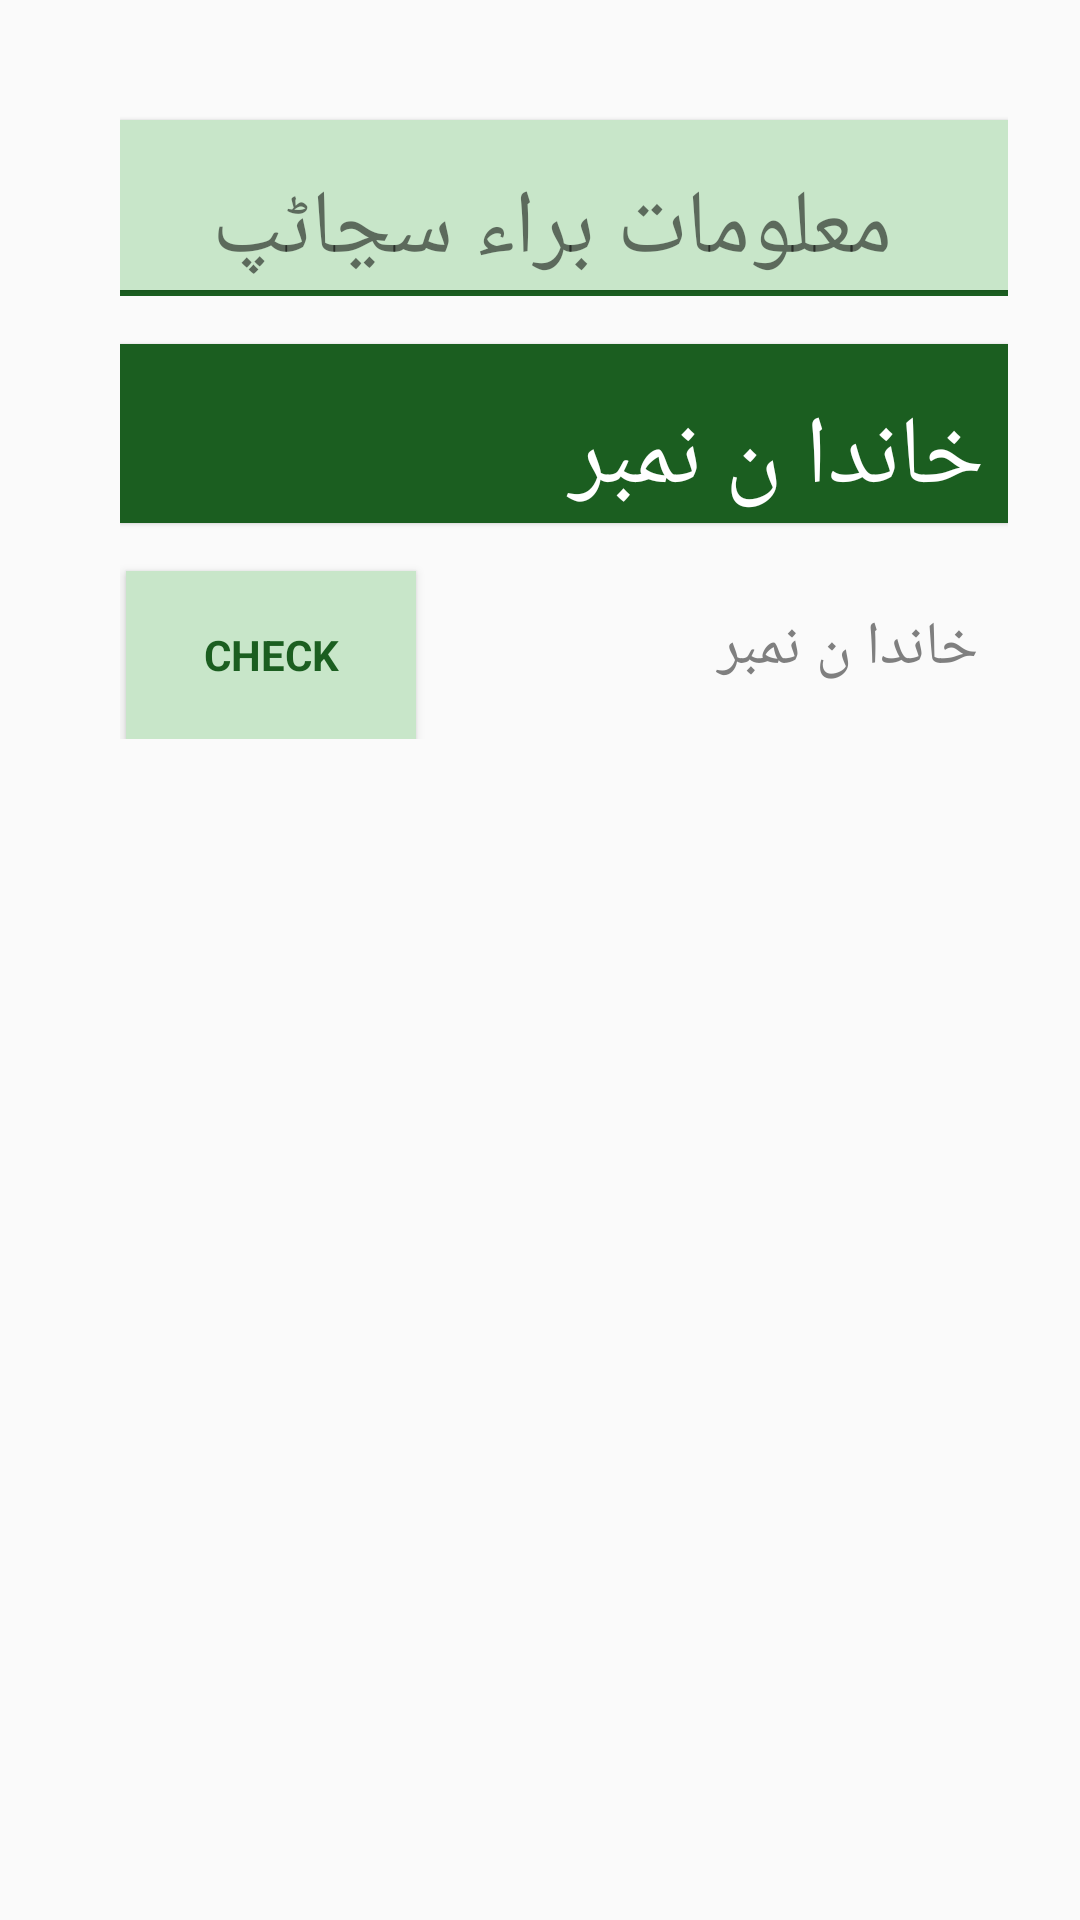

Layout XML and referenced resources for this Android screen:
<!-- AndroidManifest.xml: activity theme AppTheme1 -->
<!-- res/layout/activity_section_a.xml -->
<?xml version="1.0" encoding="utf-8"?>
<RelativeLayout xmlns:android="http://schemas.android.com/apk/res/android"
    xmlns:tools="http://schemas.android.com/tools"
    android:id="@+id/activity_section_a"
    android:layout_width="match_parent"
    android:layout_height="match_parent"
    tools:context="edu.aku.hassannaqvi.mapps_form11.activities.SectionAActivity">

    <ScrollView xmlns:android="http://schemas.android.com/apk/res/android"
        android:id="@+id/scrollView01"
        android:layout_width="match_parent"
        android:layout_height="wrap_content"
        android:layout_alignParentTop="true"
        android:layout_centerHorizontal="true"
        android:scrollbars="horizontal">

        <LinearLayout
            android:layout_width="match_parent"
            android:layout_height="wrap_content"
            android:layoutDirection="rtl"
            android:orientation="vertical"
            android:paddingEnd="16dp">

            <TextView
                android:id="@+id/app_header"
                android:layout_width="match_parent"
                android:layout_height="wrap_content"
                android:layout_gravity="center_horizontal"
                android:layout_marginTop="16dp"
                android:background="@color/colorAccent"
                android:gravity="center"
                android:text="@string/Seca"
                android:textSize="30sp" />

            <View
                android:layout_width="match_parent"
                android:layout_height="2dp"
                android:background="@color/colorPrimary" />


            
            <TextView
                android:layout_width="match_parent"
                android:layout_height="wrap_content"
                android:layout_marginTop="16dp"
                android:background="@color/colorPrimary"
                android:text="@string/mp02a003"
                android:textAppearance="?android:attr/textAppearanceLarge"
                android:textColor="@android:color/white" />

            <LinearLayout
                android:layout_width="match_parent"
                android:layout_height="wrap_content"
                android:orientation="horizontal">

                <EditText
                    android:id="@+id/mp02a003"
                    android:layout_width="match_parent"
                    android:layout_height="wrap_content"
                    android:layout_marginTop="16dp"
                    android:layout_marginEnd="2dp"
                    android:layout_weight="1"
                    android:hint="@string/mp02a003"
                    android:inputType="number"
                    android:maxLength="3" />

                <Button
                    android:id="@+id/checkParticipants"
                    style="@style/button"
                    android:layout_width="match_parent"
                    android:layout_height="wrap_content"
                    android:layout_marginTop="16dp"
                    android:layout_marginEnd="2dp"
                    android:layout_weight="2"
                    android:background="@color/colorAccent"
                    android:elevation="1dp"
                    android:padding="2dp"
                    android:text="CHECK"
                    android:textColor="@color/colorPrimary"
                    android:textStyle="bold" />

            </LinearLayout>


            <LinearLayout
                android:id="@+id/fldGrpmp01"
                android:layout_width="match_parent"
                android:layout_height="wrap_content"
                android:orientation="vertical"
                android:visibility="gone"
                tools:visibility="visible">

                

                <TextView
                    android:layout_width="match_parent"
                    android:layout_height="wrap_content"
                    android:layout_marginTop="16dp"
                    android:background="@color/colorPrimary"
                    android:text="@string/mp02a001"
                    android:textAppearance="?android:attr/textAppearanceLarge"
                    android:textColor="@android:color/white" />

                <Spinner
                    android:id="@+id/mp02a001"
                    style="@style/spinner"
                    android:layout_width="match_parent"
                    android:layout_height="wrap_content"
                    android:gravity="center"
                    android:popupBackground="#ffffff" />

                <TextView
                    android:layout_width="match_parent"
                    android:layout_height="wrap_content"
                    android:layout_marginTop="16dp"
                    android:background="@color/colorPrimary"
                    android:text="@string/mp02a002"
                    android:textAppearance="?android:attr/textAppearanceLarge"
                    android:textColor="@android:color/white" />

                <EditText
                    android:id="@+id/mp02a002"
                    android:layout_width="match_parent"
                    android:layout_height="wrap_content"
                    android:digits="abcdefghijklmnopqrstuvwxyz ABCDEFGHIJKLMNOPQRSTUVWXYZ"
                    android:enabled="true"
                    android:hint="@string/mp02a002"
                    android:maxLength="27" />

                <TextView
                    android:layout_width="match_parent"
                    android:layout_height="wrap_content"
                    android:layout_marginTop="16dp"
                    android:background="@color/colorPrimary"
                    android:text="@string/mp02a006"
                    android:textAppearance="?android:attr/textAppearanceLarge"
                    android:textColor="@android:color/white" />

                <EditText
                    android:id="@+id/mp02a006"
                    android:layout_width="match_parent"
                    android:layout_height="wrap_content"
                    android:digits="abcdefghijklmnopqrstuvwxyz ABCDEFGHIJKLMNOPQRSTUVWXYZ0123456789"
                    android:hint="@string/mp02a006"
                    android:inputType="textCapWords" />

                <TextView
                    android:layout_width="match_parent"
                    android:layout_height="wrap_content"
                    android:layout_marginTop="16dp"
                    android:background="@color/colorPrimary"
                    android:text="@string/mp02a007"
                    android:textAppearance="?android:attr/textAppearanceLarge"
                    android:textColor="@android:color/white" />

                <EditText
                    android:id="@+id/mp02a007"
                    android:layout_width="match_parent"
                    android:layout_height="wrap_content"
                    android:hint="@string/mp02a007"
                    android:inputType="number"
                    android:maxLength="11" />

                

                <LinearLayout
                    android:id="@+id/fldGrpmp02a007"
                    android:layout_width="match_parent"
                    android:layout_height="wrap_content"
                    android:orientation="vertical">

                    <TextView
                        android:layout_width="match_parent"
                        android:layout_height="wrap_content"
                        android:layout_marginTop="16dp"
                        android:background="@color/colorPrimary"
                        android:text="@string/mp02a013"
                        android:textAppearance="?android:attr/textAppearanceLarge"
                        android:textColor="@android:color/white" />

                    <RadioGroup
                        android:id="@+id/mp02a013"
                        android:layout_width="match_parent"
                        android:layout_height="wrap_content"
                        android:orientation="horizontal">

                        <RadioButton
                            android:id="@+id/mp02a01301"
                            android:layout_width="match_parent"
                            android:layout_height="wrap_content"
                            android:layout_weight="1"
                            android:text="@string/yes" />

                        <RadioButton
                            android:id="@+id/mp02a01302"
                            android:layout_width="match_parent"
                            android:layout_height="wrap_content"
                            android:layout_weight="1"
                            android:text="@string/no" />

                    </RadioGroup>

                </LinearLayout>

                

                <LinearLayout
                    android:layout_width="wrap_content"
                    android:layout_height="wrap_content"
                    android:layout_gravity="end"
                    android:orientation="horizontal">

                    <Button
                        android:id="@+id/btn_End"
                        android:layout_width="0dp"
                        android:layout_height="wrap_content"
                        android:layout_weight="1"
                        android:padding="2dp"
                        android:text="@string/end_interview"
                        android:textColor="#ff1e1e" />

                    

                    <Button
                        android:id="@+id/btn_Continue"
                        android:layout_width="match_parent"
                        android:layout_height="wrap_content"
                        android:padding="2dp"
                        android:text="@string/start_interview"
                        android:textColor="@color/colorPrimaryDark"
                        android:visibility="visible" />
                    

                </LinearLayout>

            </LinearLayout>

        </LinearLayout>

    </ScrollView>


</RelativeLayout>
<!-- resources referenced by this layout -->
<resources>
  <color name="colorAccent">#c8e6c9</color>
  <color name="colorPrimary">#1b5e20</color>
  <color name="colorPrimaryDark">#1b5e20</color>
  <string name="Seca"> معلومات براء سڃاڻپ </string>
  <string name="end_interview"> اختتام </string>
  <string name="mp02a001"> جواب ڏيندڙ جو نالو </string>
  <string name="mp02a002"> گھر جي سربراه جو نالو </string>
  <string name="mp02a003"> خاندا ن نمبر </string>
  <string name="mp02a006"> ڳوٺ جو نالو </string>
  <string name="mp02a007"> رابطي لاء نمبر </string>
  <string name="mp02a013"> زباني رضامندي </string>
  <string name="no">نه</string>
  <string name="start_interview"> انٽرويو شروع ڪريو </string>
  <string name="yes">ها</string>
  <style name="button" parent="android:Widget.ActionButton">
  
      </style>
  <style name="spinner" parent="@android:style/Widget.Material.Light.Spinner">
          <item name="android:layout_width">match_parent</item>
          <item name="android:layout_height">wrap_content</item>
          <item name="android:textSize">26sp</item>
          <item name="android:typeface">serif</item>
          <item name="android:textColor">@color/black</item>
  
  
      </style>
  <style name="AppTheme1" parent="Theme.AppCompat.Light.DarkActionBar">
          <item name="android:scrollViewStyle">@style/BackgroundStyle</item>
          <item name="android:textViewStyle">@style/lblTextView</item>
          <item name="android:editTextStyle">@style/textInput</item>
          <item name="android:checkboxStyle">@style/checkbox</item>
          <item name="android:radioButtonStyle">@style/radiobutton</item>
          <item name="spinnerStyle">@style/spinner</item>
  
          
      </style>
  <color name="black">#000000</color>
  <style name="BackgroundStyle" parent="android:Widget.Material.Light.ScrollView">
          <item name="android:padding">24dp</item>
      </style>
  <style name="lblTextView" parent="android:Widget.Material.Light.TextView">
          <item name="android:layout_width">match_parent</item>
          <item name="android:layout_height">wrap_content</item>
          <item name="android:layout_marginTop">16dp</item>
          <item name="android:paddingTop">16dp</item>
          <item name="android:textSize">32sp</item> 
          <item name="android:elevation">1dp</item>
          <item name="android:paddingStart">8dp</item>
          <item name="android:layout_gravity">center_vertical</item>
  
  
      </style>
  <style name="textInput" parent="android:Widget.Material.Light.EditText">
          <item name="android:textSize">20sp</item>
          <item name="android:layout_width">match_parent</item>
          <item name="android:layout_height">wrap_content</item>
          <item name="android:layout_margin">10dp</item>
          <item name="android:background">@drawable/et_style</item>
          <item name="android:textColorHint">@color/gray</item>
          <item name="android:padding">10dp</item>
  
      </style>
  <style name="radiobutton" parent="Widget.AppCompat.CompoundButton.RadioButton">
          <item name="android:layout_width">match_parent</item>
          <item name="android:layout_height">wrap_content</item>
          <item name="android:textSize">20sp</item>
          <item name="android:typeface">serif</item>
          <item name="android:clickable">true</item>
          <item name="android:foreground">?android:attr/selectableItemBackground</item>
          <item name="android:padding">10dp</item>
          <item name="android:background">@color/white</item>
          <item name="android:elevation">1dp</item>
      </style>
  <color name="gray">#7f7f7f</color>
  <color name="white">#ffffff</color>
</resources>
